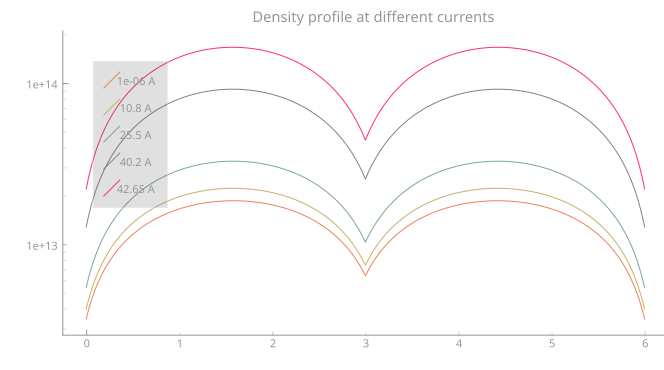

The data file committed next to this chart (first rows):
x0000, y0000, x0001, y0001, x0002, y0002, x0003, y0003, x0004, y0004
1e-09, 12.54, 1e-09, 12.6, 1e-09, 12.73, 1e-09, 13.11, 1e-09, 13.35, 
0.012, 12.57, 0.012, 12.63, 0.012, 12.76, 0.012, 13.14, 0.012, 13.38, 
0.024, 12.59, 0.024, 12.66, 0.024, 12.79, 0.024, 13.18, 0.024, 13.41, 
0.036, 12.62, 0.036, 12.68, 0.036, 12.82, 0.036, 13.2, 0.036, 13.44, 
0.048, 12.64, 0.048, 12.7, 0.048, 12.84, 0.048, 13.23, 0.048, 13.47, 
0.06, 12.66, 0.06, 12.73, 0.06, 12.87, 0.06, 13.26, 0.06, 13.5, 
0.072, 12.68, 0.072, 12.75, 0.072, 12.89, 0.072, 13.28, 0.072, 13.52, 
0.084, 12.7, 0.084, 12.77, 0.084, 12.91, 0.084, 13.3, 0.084, 13.55, 
0.096, 12.72, 0.096, 12.79, 0.096, 12.93, 0.096, 13.32, 0.096, 13.57, 
0.108, 12.74, 0.108, 12.8, 0.108, 12.95, 0.108, 13.34, 0.108, 13.59, 
0.12, 12.76, 0.12, 12.82, 0.12, 12.96, 0.12, 13.36, 0.12, 13.61, 
0.132, 12.77, 0.132, 12.84, 0.132, 12.98, 0.132, 13.38, 0.132, 13.63, 
0.144, 12.79, 0.144, 12.85, 0.144, 13, 0.144, 13.4, 0.144, 13.65, 
0.156, 12.8, 0.156, 12.87, 0.156, 13.01, 0.156, 13.42, 0.156, 13.66, 
0.168, 12.82, 0.168, 12.88, 0.168, 13.03, 0.168, 13.43, 0.168, 13.68, 
0.18, 12.83, 0.18, 12.9, 0.18, 13.04, 0.18, 13.45, 0.18, 13.7, 
0.192, 12.84, 0.192, 12.91, 0.192, 13.06, 0.192, 13.46, 0.192, 13.71, 
0.204, 12.85, 0.204, 12.92, 0.204, 13.07, 0.204, 13.48, 0.204, 13.73, 
0.216, 12.87, 0.216, 12.93, 0.216, 13.08, 0.216, 13.49, 0.216, 13.74, 
0.228, 12.88, 0.228, 12.95, 0.228, 13.09, 0.228, 13.5, 0.228, 13.75, 
0.24, 12.89, 0.24, 12.96, 0.24, 13.11, 0.24, 13.52, 0.24, 13.77, 
0.252, 12.9, 0.252, 12.97, 0.252, 13.12, 0.252, 13.53, 0.252, 13.78, 
0.264, 12.91, 0.264, 12.98, 0.264, 13.13, 0.264, 13.54, 0.264, 13.79, 
0.276, 12.92, 0.276, 12.99, 0.276, 13.14, 0.276, 13.55, 0.276, 13.8, 
0.288, 12.93, 0.288, 13, 0.288, 13.15, 0.288, 13.56, 0.288, 13.82, 
0.3, 12.94, 0.3, 13.01, 0.3, 13.16, 0.3, 13.58, 0.3, 13.83, 
0.312, 12.95, 0.312, 13.02, 0.312, 13.17, 0.312, 13.59, 0.312, 13.84, 
0.324, 12.96, 0.324, 13.03, 0.324, 13.18, 0.324, 13.6, 0.324, 13.85, 
0.336, 12.97, 0.336, 13.04, 0.336, 13.19, 0.336, 13.61, 0.336, 13.86, 
0.348, 12.98, 0.348, 13.04, 0.348, 13.2, 0.348, 13.62, 0.348, 13.87, 
0.36, 12.98, 0.36, 13.05, 0.36, 13.21, 0.36, 13.63, 0.36, 13.88, 
0.372, 12.99, 0.372, 13.06, 0.372, 13.21, 0.372, 13.63, 0.372, 13.89, 
0.384, 13, 0.384, 13.07, 0.384, 13.22, 0.384, 13.64, 0.384, 13.9, 
0.396, 13.01, 0.396, 13.08, 0.396, 13.23, 0.396, 13.65, 0.396, 13.91, 
0.408, 13.01, 0.408, 13.08, 0.408, 13.24, 0.408, 13.66, 0.408, 13.91, 
0.42, 13.02, 0.42, 13.09, 0.42, 13.25, 0.42, 13.67, 0.42, 13.92, 
0.432, 13.03, 0.432, 13.1, 0.432, 13.25, 0.432, 13.68, 0.432, 13.93, 
0.444, 13.04, 0.444, 13.11, 0.444, 13.26, 0.444, 13.69, 0.444, 13.94, 
0.456, 13.04, 0.456, 13.11, 0.456, 13.27, 0.456, 13.69, 0.456, 13.95, 
0.468, 13.05, 0.468, 13.12, 0.468, 13.27, 0.468, 13.7, 0.468, 13.95, 
0.48, 13.05, 0.48, 13.13, 0.48, 13.28, 0.48, 13.71, 0.48, 13.96, 
0.492, 13.06, 0.492, 13.13, 0.492, 13.29, 0.492, 13.71, 0.492, 13.97, 
0.504, 13.07, 0.504, 13.14, 0.504, 13.29, 0.504, 13.72, 0.504, 13.98, 
0.516, 13.07, 0.516, 13.14, 0.516, 13.3, 0.516, 13.73, 0.516, 13.98, 
0.528, 13.08, 0.528, 13.15, 0.528, 13.31, 0.528, 13.73, 0.528, 13.99, 
0.54, 13.08, 0.54, 13.16, 0.54, 13.31, 0.54, 13.74, 0.54, 14, 
0.552, 13.09, 0.552, 13.16, 0.552, 13.32, 0.552, 13.75, 0.552, 14, 
0.564, 13.09, 0.564, 13.17, 0.564, 13.32, 0.564, 13.75, 0.564, 14.01, 
0.576, 13.1, 0.576, 13.17, 0.576, 13.33, 0.576, 13.76, 0.576, 14.02, 
0.588, 13.1, 0.588, 13.18, 0.588, 13.34, 0.588, 13.77, 0.588, 14.02, 
0.6, 13.11, 0.6, 13.18, 0.6, 13.34, 0.6, 13.77, 0.6, 14.03, 
0.612, 13.11, 0.612, 13.19, 0.612, 13.35, 0.612, 13.78, 0.612, 14.03, 
0.624, 13.12, 0.624, 13.19, 0.624, 13.35, 0.624, 13.78, 0.624, 14.04, 
0.636, 13.12, 0.636, 13.2, 0.636, 13.36, 0.636, 13.79, 0.636, 14.04, 
0.648, 13.13, 0.648, 13.2, 0.648, 13.36, 0.648, 13.79, 0.648, 14.05, 
0.66, 13.13, 0.66, 13.21, 0.66, 13.37, 0.66, 13.8, 0.66, 14.05, 
0.672, 13.14, 0.672, 13.21, 0.672, 13.37, 0.672, 13.8, 0.672, 14.06, 
0.684, 13.14, 0.684, 13.21, 0.684, 13.37, 0.684, 13.81, 0.684, 14.06, 
0.696, 13.15, 0.696, 13.22, 0.696, 13.38, 0.696, 13.81, 0.696, 14.07, 
0.708, 13.15, 0.708, 13.22, 0.708, 13.38, 0.708, 13.82, 0.708, 14.07, 
... 441 more rows
